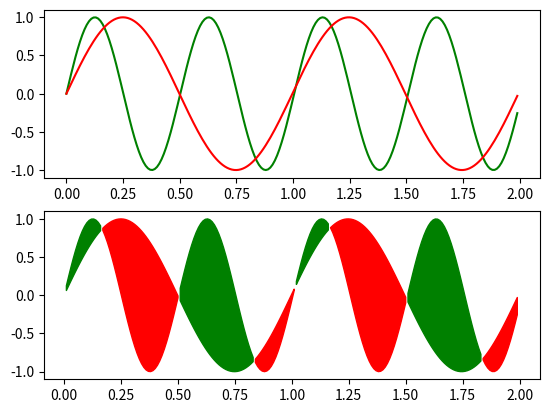

This figure's Python source:
import numpy as np
import matplotlib.pyplot as plt

x = np.arange(0,2,0.01)

fun1 = np.sin((25*x)/2)
fun2 = np.sin((63*x)/10)

plt.subplot(211)
plt.plot(x, fun1, 'g-')
plt.plot(x, fun2, 'r-')

plt.subplot(212)
plt.fill_between(x, fun1, fun2, where=fun1>fun2, color="green")
plt.fill_between(x, fun1, fun2, where=fun1<fun2, color="red")
plt.show()